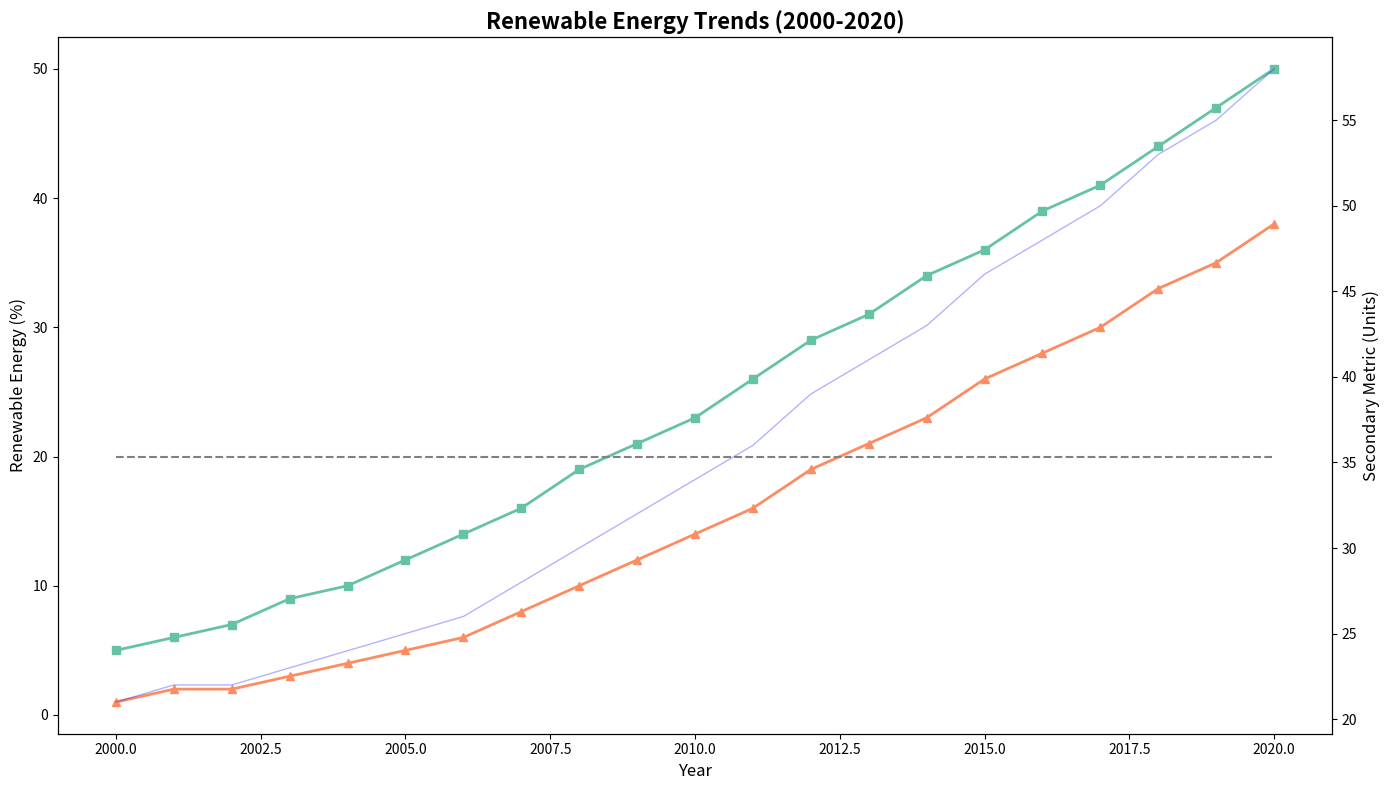

This chart was generated by the following Python code:
import matplotlib.pyplot as plt
import numpy as np
import seaborn as sns

years = np.arange(2000, 2021)
europe = [5, 6, 7, 9, 10, 12, 14, 16, 19, 21, 23, 26, 29, 31, 34, 36, 39, 41, 44, 47, 50]
asia = [1, 2, 2, 3, 4, 5, 6, 8, 10, 12, 14, 16, 19, 21, 23, 26, 28, 30, 33, 35, 38]
global_target = [20] * len(years)

fig, ax = plt.subplots(figsize=(14, 8))
new_palette = sns.color_palette("Set2", 3)

ax.plot(years, europe, marker='s', linestyle='-', linewidth=2, color=new_palette[0])
ax.plot(years, asia, marker='^', linestyle='-', linewidth=2, color=new_palette[1])
ax.plot(years, global_target, linestyle='--', color='gray')

ax.set_title("Renewable Energy Trends (2000-2020)", fontsize=16, fontweight='bold')
ax.set_xlabel("Year", fontsize=12)
ax.set_ylabel("Renewable Energy (%)", fontsize=12)

ax2 = ax.twinx()
ax2.set_ylabel('Secondary Metric (Units)', fontsize=12)
ax2.plot(years, [x + 20 for x in asia], linestyle='-', linewidth=1, color='blue', alpha=0.3)

plt.tight_layout()
plt.show()
